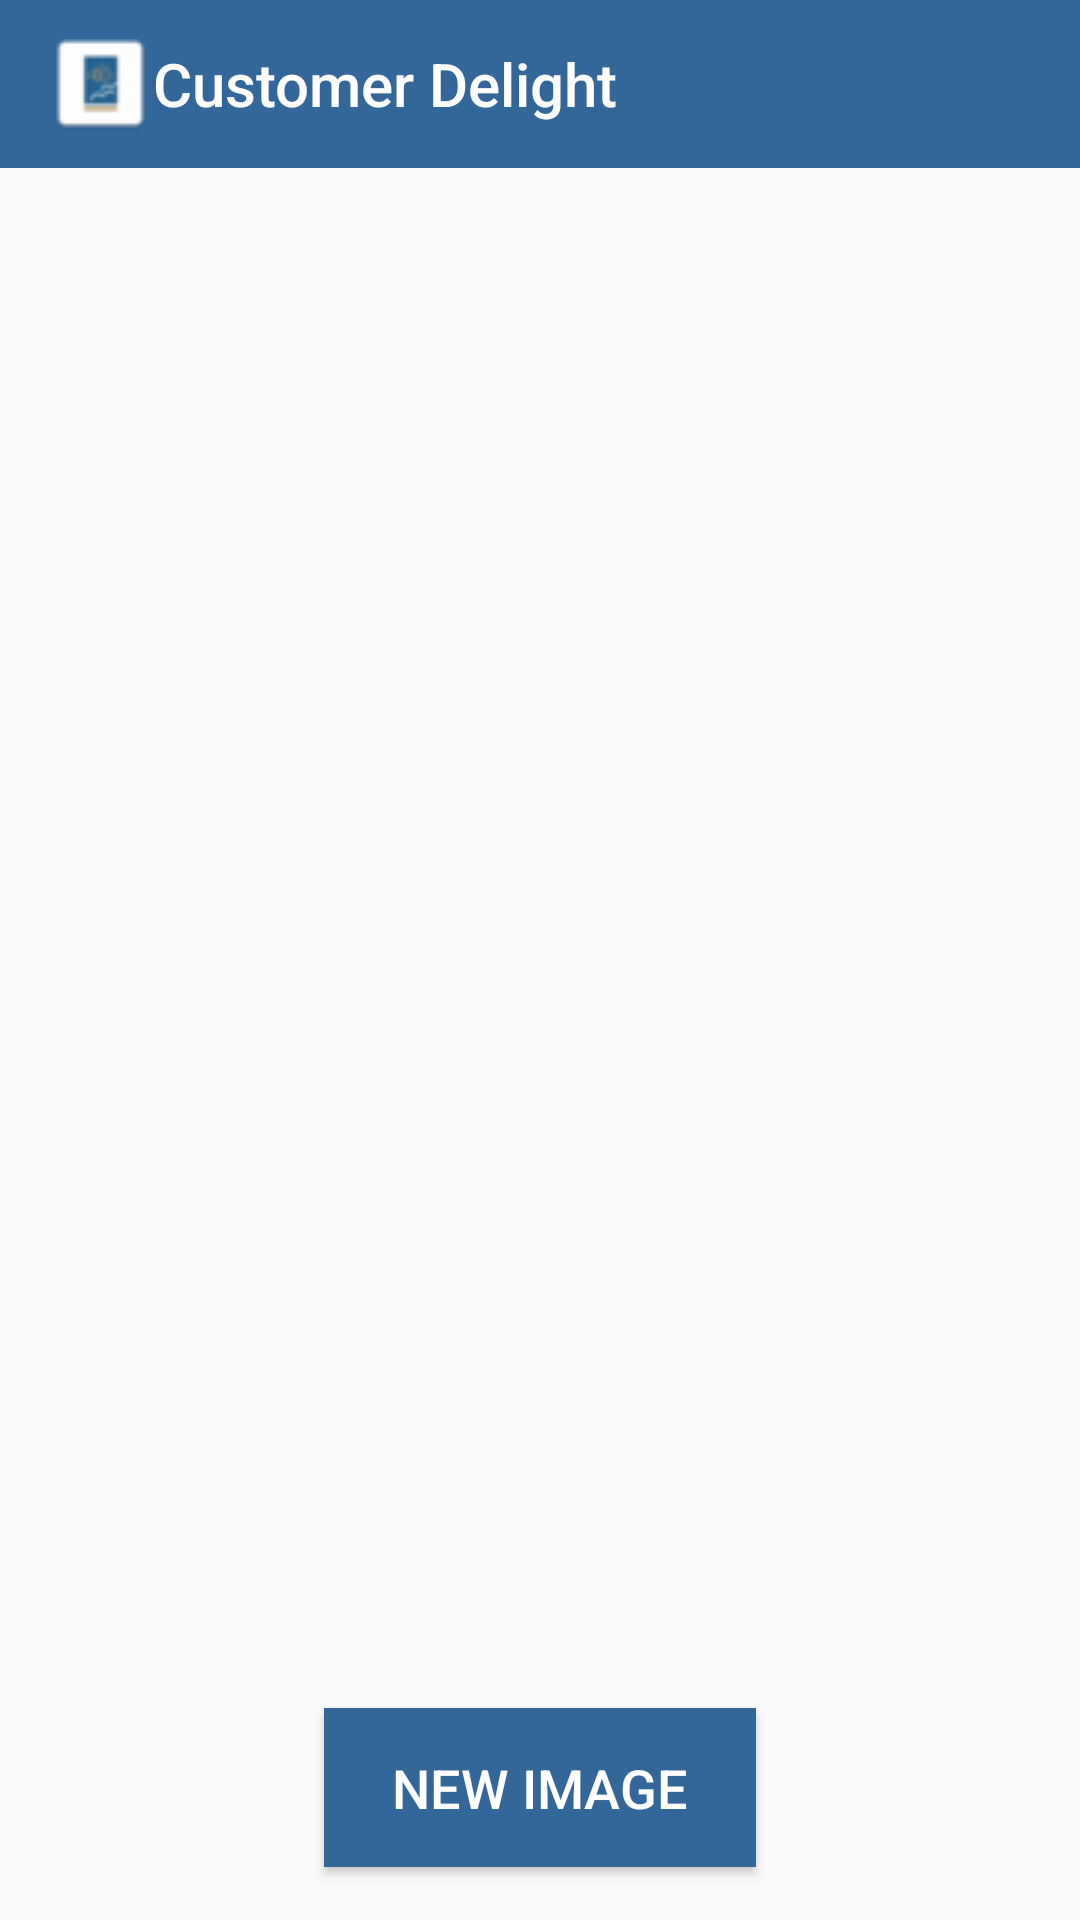

Android layout source for this screen:
<!-- AndroidManifest.xml: application theme AppTheme.NoActionBar -->
<!-- res/layout/activity_image_gallery.xml -->
<?xml version="1.0" encoding="utf-8"?>
<android.support.constraint.ConstraintLayout xmlns:android="http://schemas.android.com/apk/res/android"
    xmlns:app="http://schemas.android.com/apk/res-auto"
    xmlns:tools="http://schemas.android.com/tools"
    android:layout_width="match_parent"
    android:layout_height="match_parent"
    tools:context=".ImageGallery">

    <android.support.constraint.Guideline
        android:layout_width="wrap_content"
        android:layout_height="wrap_content"
        android:id="@+id/gallery_guidex1"
        android:orientation="horizontal"
        app:layout_constraintGuide_begin="0dp"
        app:layout_constraintGuide_percent="0.08"/>

    <include
        layout="@layout/header"
        app:layout_constraintLeft_toLeftOf="parent"
        app:layout_constraintRight_toRightOf="parent"
        app:layout_constraintTop_toTopOf="parent"
        app:layout_constraintBottom_toTopOf="@id/gallery_guidex1"/>

    <android.support.constraint.ConstraintLayout
        android:layout_width="0dp"
        android:layout_height="0dp"
        android:id="@+id/gallery_layout1"
        app:layout_constraintLeft_toLeftOf="parent"
        app:layout_constraintRight_toRightOf="parent"
        app:layout_constraintBottom_toBottomOf="parent"
        app:layout_constraintTop_toBottomOf="@id/gallery_guidex1">

        <android.support.constraint.Guideline
            android:layout_width="wrap_content"
            android:layout_height="wrap_content"
            android:id="@+id/gallery_guidex2"
            android:orientation="horizontal"
            app:layout_constraintGuide_begin="0dp"
            app:layout_constraintGuide_percent="0.1"/>

        <android.support.constraint.Guideline
            android:layout_width="wrap_content"
            android:layout_height="wrap_content"
            android:id="@+id/gallery_guidex3"
            android:orientation="horizontal"
            app:layout_constraintGuide_begin="0dp"
            app:layout_constraintGuide_percent="0.85"/>

        <TextView
            android:layout_width="0dp"
            android:layout_height="wrap_content"
            android:id="@+id/dateSelection"
            app:layout_constraintLeft_toLeftOf="parent"
            app:layout_constraintRight_toRightOf="parent"
            app:layout_constraintTop_toTopOf="parent"
            app:layout_constraintBottom_toTopOf="@id/gallery_guidex2"
            android:textSize="20dp"
            android:drawableRight="@drawable/calendar_icon"
            android:paddingLeft="15dp"
            android:paddingRight="20dp"
            android:visibility="gone"/>

        <GridView
            android:layout_width="0dp"
            android:layout_height="0dp"
            android:id="@+id/gallery_gridview"
            app:layout_constraintLeft_toLeftOf="parent"
            app:layout_constraintRight_toRightOf="parent"
            app:layout_constraintTop_toBottomOf="@id/gallery_guidex2"
            app:layout_constraintBottom_toTopOf="@id/gallery_guidex3"
            android:numColumns="3"
            android:horizontalSpacing="15dp"
            android:verticalSpacing="15dp"/>

        <Button
            android:layout_width="0dp"
            android:layout_height="0dp"
            android:id="@+id/clickImage"
            app:layout_constraintLeft_toLeftOf="parent"
            app:layout_constraintRight_toRightOf="parent"
            app:layout_constraintBottom_toBottomOf="parent"
            app:layout_constraintTop_toBottomOf="@id/gallery_guidex3"
            app:layout_constraintHeight_percent="0.09"
            app:layout_constraintWidth_percent="0.4"
            android:background="@color/colourMain"
            android:text="New Image"
            android:textSize="18dp"
            android:textColor="#FFFFFF"/>

    </android.support.constraint.ConstraintLayout>

    <android.support.constraint.ConstraintLayout
        android:layout_width="0dp"
        android:layout_height="0dp"
        android:id="@+id/gallery_layout2"
        app:layout_constraintLeft_toLeftOf="parent"
        app:layout_constraintRight_toRightOf="parent"
        app:layout_constraintBottom_toBottomOf="parent"
        app:layout_constraintTop_toBottomOf="@id/gallery_guidex1"
        android:visibility="gone">

        <ImageView
            android:layout_width="0dp"
            android:layout_height="0dp"
            android:id="@+id/gallery_full_image"
            app:layout_constraintLeft_toLeftOf="parent"
            app:layout_constraintRight_toRightOf="parent"
            app:layout_constraintTop_toTopOf="parent"
            app:layout_constraintBottom_toBottomOf="parent"
            android:layout_margin="15dp"/>

    </android.support.constraint.ConstraintLayout>

    <ProgressBar
        android:layout_width="50dp"
        android:layout_height="50dp"
        android:id="@+id/gallery_progress"
        app:layout_constraintLeft_toLeftOf="parent"
        app:layout_constraintRight_toRightOf="parent"
        app:layout_constraintTop_toTopOf="parent"
        app:layout_constraintBottom_toBottomOf="parent"
        style="?android:attr/progressBarStyleLarge"
        android:visibility="gone"/>

</android.support.constraint.ConstraintLayout>
<!-- res/layout/header.xml (included above) -->
<?xml version="1.0" encoding="utf-8"?>
<android.support.constraint.ConstraintLayout xmlns:android="http://schemas.android.com/apk/res/android"
    android:layout_width="match_parent"
    android:layout_height="?attr/actionBarSize"
    xmlns:app="http://schemas.android.com/apk/res-auto">

    <android.support.v7.widget.Toolbar
        android:layout_width="0dp"
        android:layout_height="0dp"
        android:id="@+id/toolbar"
        app:layout_constraintLeft_toLeftOf="parent"
        app:layout_constraintRight_toRightOf="parent"
        app:layout_constraintTop_toTopOf="parent"
        app:layout_constraintBottom_toBottomOf="parent"
        android:background="@color/colourMain"
        app:logo="@drawable/header_logo"
        app:title="@string/app_name"
        app:titleTextColor="#FFFFFF"/>

</android.support.constraint.ConstraintLayout>
<!-- resources referenced by this layout -->
<resources>
  <color name="colourMain">#336699</color>
  <!-- drawable calendar_icon: png bitmap (drawable, 1784 bytes) -->
  <!-- drawable header_logo: png bitmap (drawable, 1315 bytes) -->
  <string name="app_name">Customer Delight</string>
  <style name="AppTheme.NoActionBar">
          <item name="colorPrimary">@color/colourMain</item>
          
          <item name="colorPrimaryDark">@color/colorPrimaryDark</item>
          <item name="colorAccent">@color/colourMain</item>
  
          <item name="windowActionBar">false</item>
          <item name="windowNoTitle">true</item>
      </style>
  <color name="colorPrimaryDark">#00574B</color>
</resources>
